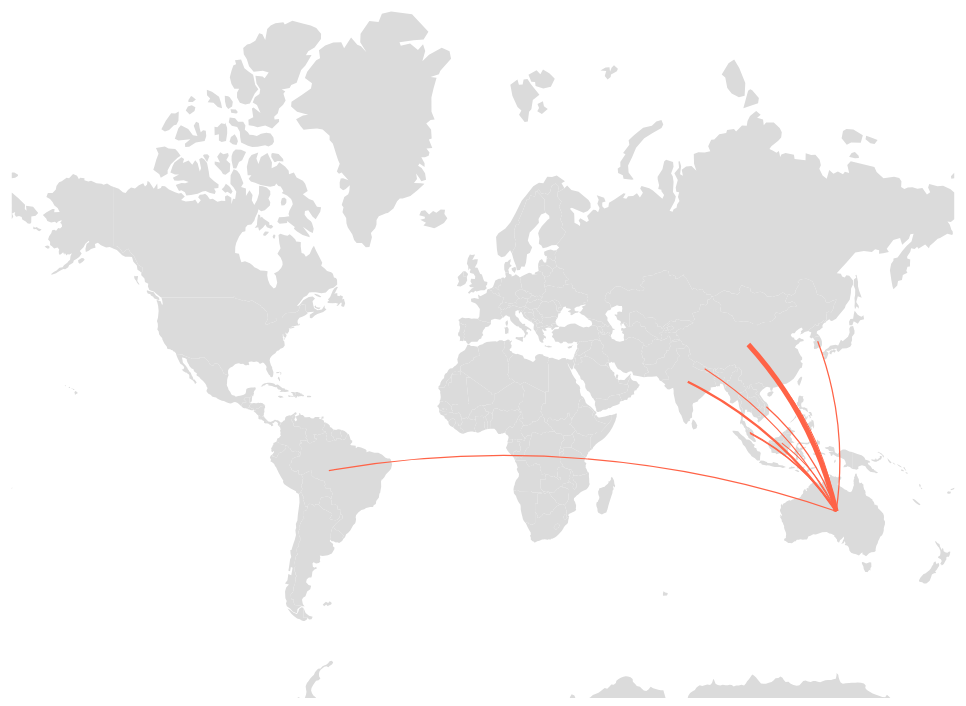
D3 v3 page, settled after 480 driven frames (8 s of simulated time); the page loaded 2 data file(s).



    // This is an array of source/target pairs.
    // Each location array is in the order of longitude and then latitude.
    // You often see these as lat/lng but since we need this to be in math format we do them in lng/lat, which is x/y.
    // You could also nest this data and change what object you bind your data to save space. There's no single correct way.
    // Do what is best for your data and for your deadlines.

    var arcdata = [
        {
            sourceLocation: [134.906184,-24.470587],  // Long / lat
            targetLocation: [101.365186, 35.850349],
            country:'China',
            students:136.097,
        },
        {
            sourceLocation: [134.906184,-24.470587],  // Long / lat
            targetLocation: [78.221685, 23.520203],
            country:'India',
            students:53.568,
        },
        {
            sourceLocation: [134.906184,-24.470587],  // Long / lat
            targetLocation: [108.258306, 14.494816],
            country:'Vietnam',
            students:21.807,
        },
        {
            sourceLocation: [134.906184,-24.470587],  // Long / lat
            targetLocation: [127.84087, 36.808447],
            country:'South Korea',
            students:20.790,
        },
        {
            sourceLocation: [134.906184,-24.470587],  // Long / lat
            targetLocation: [101.925235, 4.829889],
            country:'Malaysia',
            students:20.640,
        },
        {
            sourceLocation: [134.906184,-24.470587],  // Long / lat
            targetLocation: [-58.886157, -9.709944],
            country:'Brazil',
            students:17.267,
        }, {
            sourceLocation: [134.906184,-24.470587],  // Long / lat
            targetLocation: [102.029778, 4.456913],
            country:'Thailand',
            students:17.245,
        },
        {
            sourceLocation: [134.906184,-24.470587],  // Long / lat
            targetLocation: [84.672294, 27.984329],
            country:'Nepal',
            students:15.219,
        }, {
            sourceLocation: [134.906184,-24.470587],  // Long / lat
            targetLocation: [114.15959, 0.779586],
            country:'Indonesia',
            students:14.189,
        }, {
            sourceLocation: [134.906184,-24.470587],  // Long / lat
            targetLocation: [114.048463, 22.532668],
            country:'Hongkong',
            students:12.864,
        },
    ]

    // Map dimensions (in pixels)
    var width = 1300,
        height =809;
    var center = [0, 50];
    var scale = 150;
    // Map projection
    projection = d3.geoMercator().scale(scale).translate([width / 2, height/2]).center(center);
    path = d3.geoPath().projection(projection);
    // Create an SVG
    var svg = d3.select("body").append("svg")
        .attr("width", width)
        .attr("height", height);

    // Group for the states
    // SVG drawing order is based strictly on the order in the DOM
    // So you can't use something like z-index to make an element appear above or below another object
    // We have to draw the states group first so that it appears below the arcs
    // Change the order of these two variables if you want to see how it would look incorrect.
    var states = svg.append("g")
        .attr("class","states");

    // Group for the arcs
    var arcs = svg.append("g")
        .attr("class","arcs");
    var div = d3.select("body").append("div")
        .attr("class", "tooltip")
        .style("opacity", 0);
    // Keeps track of currently zoomed feature
    var centered;

    queue()
        .defer(d3.json, 'data.json')
        .defer(d3.tsv, 'world-country-names.tsv')
        .await(makeMyMap);

    function makeMyMap(error,world,names) {
        console.error(world,names)

        if (error) return console.log(error); //unknown error, check the console
        console.error(world,'data')
        //Create a path for each map feature in the data
        states.selectAll("path")
            .data(topojson.feature(world, world.objects.countries).features) //generate features from TopoJSON
            .enter()
            .append("path")
            .attr("d",path)
            .attr('fill','#DBDBDB')
            .on("click",clicked)
            .on('mouseover',function (d) {
                d3.select(this).attr('fill','red')

            })
            .on('mouseout',function (d) {
                console.error(d,'dd',d3.select(this))
                d3.select(this).attr('fill','#DBDBDB')

            })

        const maxStudents = d3.extent(arcdata,d=>d.students)
        const strokeScale = d3.scale.linear().range([1,5]).domain(maxStudents)
        console.error(maxStudents,'daf')
        // Create a path for each source/target pair.
     const arcsd =    arcs.selectAll("path")
            .data(arcdata)
            .enter().append("path")
            .attr('class','arc-path')
            .attr('d', function(d) {
                return lngLatToArc(d, 'sourceLocation', 'targetLocation', 2); // A bend of 5 looks nice and subtle, but this will depend on the length of your arcs and the visual look your visualization requires. Higher number equals less bend.
            })
         .attr('stroke-width',d=>strokeScale(d.students))
         .attr('stroke','tomato')
             .on('click',function (d) {

                console.error(d,'click')
         })
            .on('mouseover',function (d) {
                console.error(d,'arc')
                d3.selectAll('.arc-path').attr('opacity','0.2')
                d3.select(this).attr('stroke','red').attr('opacity','1')
                div.transition()
                    .duration(200)
                    .style("opacity", .9);
                div	.html(`Country:${d.country} <br> Students:${d.students}`)
                    .style("left", (d3.event.pageX) + "px")
                    .style("top", (d3.event.pageY - 28) + "px");

            })
            .on('mouseout',function (d) {
                console.error(d,'ddfasfsad',d3.select(this))
                d3.selectAll('.arc-path').attr('stroke','tomato').attr('opacity','1')
                div.transition()
                    .duration(500)
                    .style("opacity", 0);
            })
        
    }

    // Load the basemap data
    // This function takes an object, the key names where it will find an array of lng/lat pairs, e.g. `[-74, 40]`
    // And a bend parameter for how much bend you want in your arcs, the higher the number, the less bend.
    function lngLatToArc(d, sourceName, targetName, bend){
        // If no bend is supplied, then do the plain square root
        bend = bend || 1;
        // `d[sourceName]` and `d[targetname]` are arrays of `[lng, lat]`
        // Note, people often put these in lat then lng, but mathematically we want x then y which is `lng,lat`

        var sourceLngLat = d[sourceName],
            targetLngLat = d[targetName];

        if (targetLngLat && sourceLngLat) {
            var sourceXY = projection( sourceLngLat ),
                targetXY = projection( targetLngLat );

            // Uncomment this for testing, useful to see if you have any null lng/lat values
            // if (!targetXY) console.log(d, targetLngLat, targetXY)
            var sourceX = sourceXY[0],
                sourceY = sourceXY[1];

            var targetX = targetXY[0],
                targetY = targetXY[1];

            var dx = targetX - sourceX,
                dy = targetY - sourceY,
                dr = Math.sqrt(dx * dx + dy * dy)*bend;

            // To avoid a whirlpool effect, make the bend direction consistent regardless of whether the source is east or west of the target
            var west_of_source = (targetX - sourceX) < 0;
            if (west_of_source) return "M" + targetX + "," + targetY + "A" + dr + "," + dr + " 0 0,1 " + sourceX + "," + sourceY;
            return "M" + sourceX + "," + sourceY + "A" + dr + "," + dr + " 0 0,1 " + targetX + "," + targetY;

        } else {
            return "M0,0,l0,0z";
        }
    }

    // Zoom to feature on click
    // This is optional but if you use mapstarter.com, you get it for free.
    function clicked(d,i) {

        console.error(d,'dfdsfa')


    }




### data: data.json
{
 "type": "Topology",
 "objects": {
  "countries": {
   "type": "GeometryCollection",
   "geometries": [
    "{... 3 keys}",
    "{... 3 keys}",
    "{... 3 keys}",
    "{... 3 keys}",
    "{... 3 keys}",
    "{... 3 keys}",
    "{... 3 keys}",
    "{... 3 keys}",
    "... 169 more items"
   ]
  },
  "land": {
   "type": "GeometryCollection",
   "geometries": [
    "{... 2 keys}"
   ]
  }
 },
 "arcs": [
  [
   [
    67002,
    71642
   ],
   [
    284,
    -224
   ],
   [
    209,
    79
   ],
   [
    58,
    268
   ],
   [
    219,
    89
   ],
   [
    157,
    180
   ],
   [
    55,
    472
   ],
   [
    234,
    114
   ],
   "... 3 more items"
  ],
  [
   [
    68477,
    72654
   ],
   [
    154,
    -4
   ],
   [
    210,
    -124
   ]
  ],
  [
   [
    68841,
    72526
   ],
   [
    85,
    -72
   ],
   [
    201,
    189
   ],
   [
    93,
    -114
   ],
   [
    90,
    271
   ],
   [
    166,
    -12
   ],
   [
    43,
    86
   ],
   [
    29,
    239
   ],
   "... 11 more items"
  ],
  [
   [
    70827,
    72688
   ],
   [
    50,
    -169
   ]
  ],
  [
   [
    70877,
    72519
   ],
   [
    -162,
    -67
   ],
   [
    -141,
    -109
   ],
   [
    -319,
    -68
   ],
   [
    -298,
    -124
   ],
   [
    -163,
    -258
   ],
   [
    66,
    -250
   ],
   [
    32,
    -294
   ],
   "... 21 more items"
  ],
  [
   [
    66909,
    68203
   ],
   [
    252,
    536
   ],
   [
    -23,
    380
   ],
   [
    -210,
    100
   ],
   [
    -22,
    375
   ],
   [
    -91,
    472
   ],
   [
    119,
    323
   ],
   [
    -121,
    87
   ],
   "... 2 more items"
  ],
  [
   [
    56642,
    44124
   ],
   [
    29,
    -184
   ],
   [
    -32,
    -286
   ],
   [
    49,
    -277
   ],
   [
    -41,
    -222
   ],
   [
    24,
    -203
   ],
   [
    -579,
    7
   ],
   [
    -13,
    -1880
   ],
   "... 2 more items"
  ],
  [
   [
    56448,
    40227
   ],
   [
    -510,
    -241
   ],
   [
    -673,
    83
   ],
   [
    -192,
    284
   ],
   [
    -1126,
    -26
   ],
   [
    -42,
    -41
   ],
   [
    -166,
    267
   ],
   [
    -180,
    17
   ],
   "... 2 more items"
  ],
  "... 594 more items"
 ],
 "bbox": [
  -180,
  -85.61,
  180,
  83.65
 ],
 "transform": {
  "scale": [
   0.0036,
   0.001693
  ],
  "translate": [
   -180,
   -85.61
  ]
 }
}

### data: world-country-names.tsv
id	name
-1	Northern Cyprus
-2	Kosovo
-3	Somaliland
04	Afghanistan
08	Albania
10	Antarctica
12	Algeria
16	American Samoa
20	Andorra
24	Angola
28	Antigua and Barbuda
31	Azerbaijan
32	Argentina
36	Australia
40	Austria
44	Bahamas
48	Bahrain
50	Bangladesh
51	Armenia
52	Barbados
56	Belgium
60	Bermuda
64	Bhutan
68	Bolivia, Plurinational State of
70	Bosnia and Herzegovina
72	Botswana
74	Bouvet Island
76	Brazil
84	Belize
86	British Indian Ocean Territory
90	Solomon Islands
92	Virgin Islands, British
96	Brunei Darussalam
100	Bulgaria
104	Myanmar
108	Burundi
112	Belarus
116	Cambodia
120	Cameroon
124	Canada
132	Cape Verde
136	Cayman Islands
140	Central African Republic
144	Sri Lanka
148	Chad
152	Chile
156	China
158	Taiwan, Province of China
162	Christmas Island
166	Cocos (Keeling) Islands
170	Colombia
174	Comoros
175	Mayotte
178	Congo
180	Congo, the Democratic Republic of the
184	Cook Islands
188	Costa Rica
191	Croatia
192	Cuba
196	Cyprus
... 192 more rows